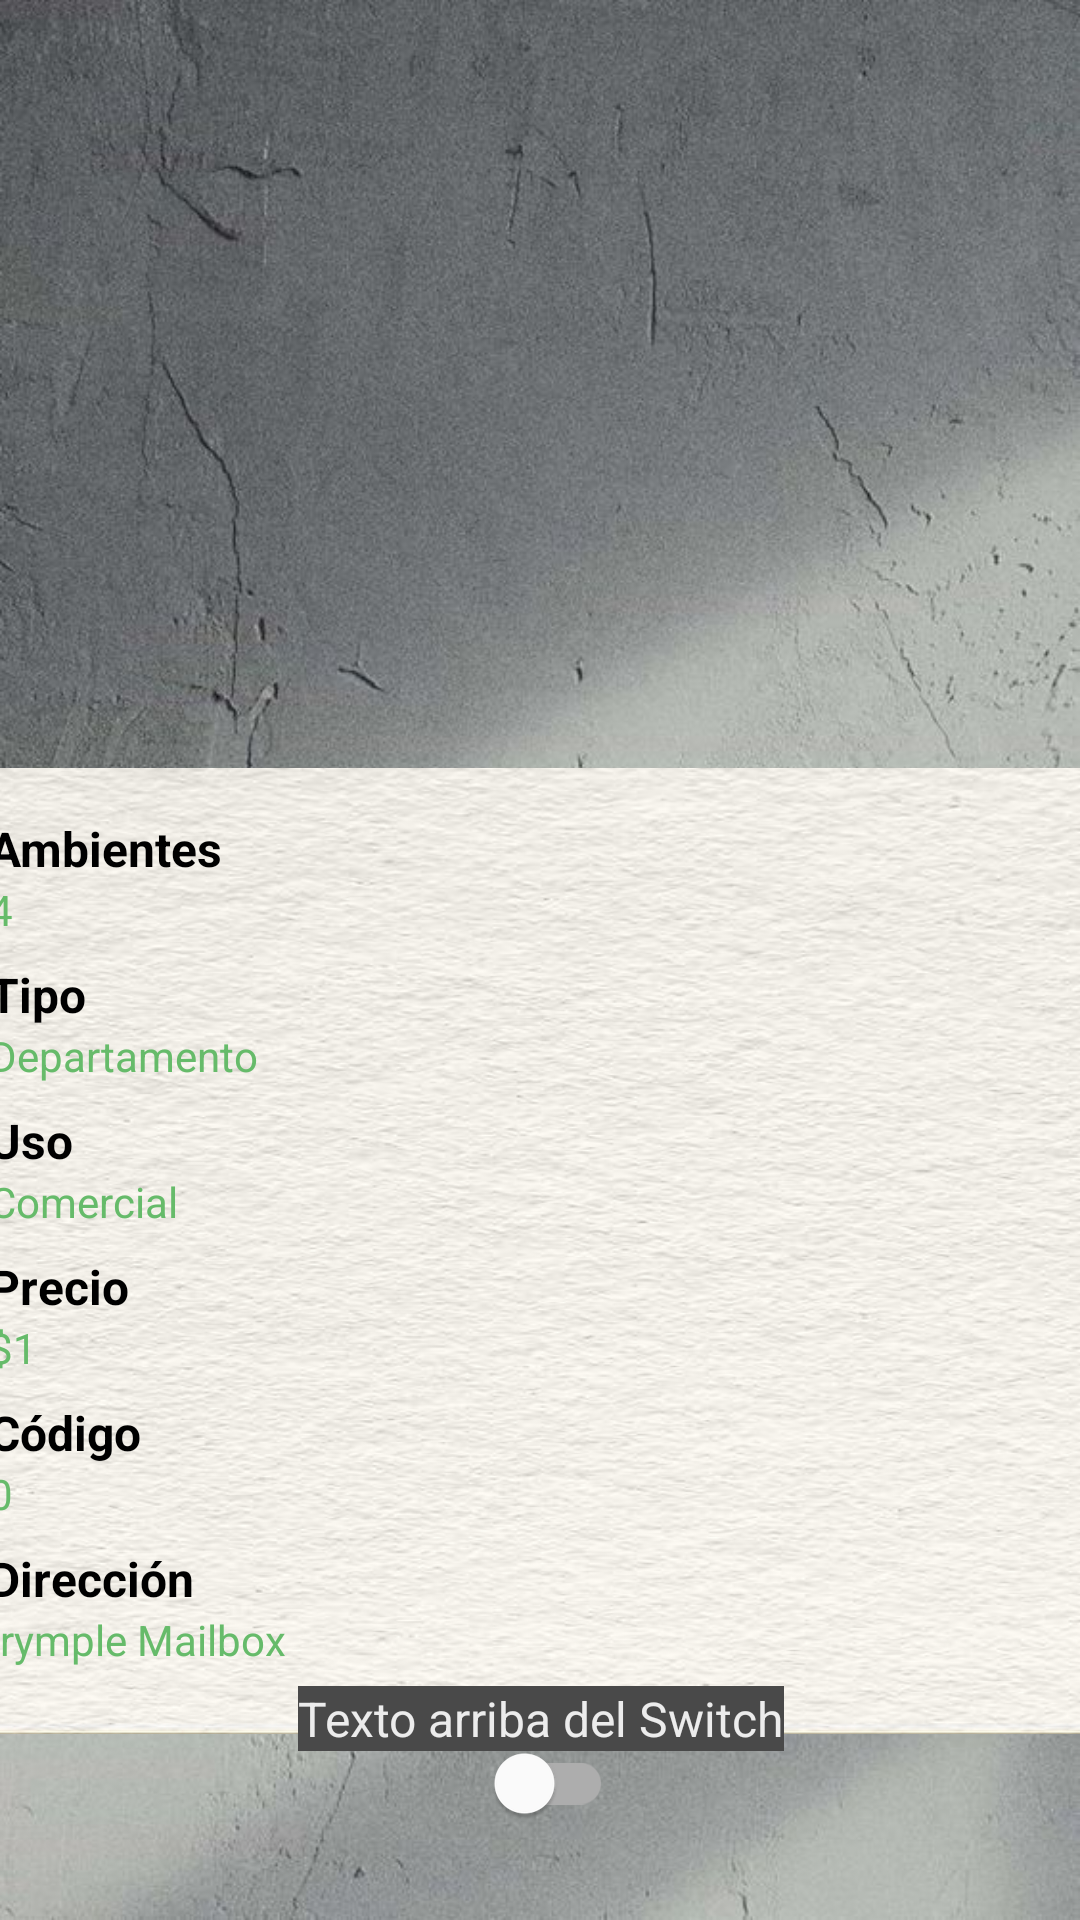

Layout XML and referenced resources for this Android screen:
<!-- AndroidManifest.xml: application theme Theme.Inmobiliaria -->
<!-- res/layout/fragment_inmueble_detalle.xml -->
<?xml version="1.0" encoding="utf-8"?>
<androidx.constraintlayout.widget.ConstraintLayout xmlns:android="http://schemas.android.com/apk/res/android"
    xmlns:app="http://schemas.android.com/apk/res-auto"
    xmlns:tools="http://schemas.android.com/tools"
    android:layout_width="match_parent"
    android:layout_height="match_parent"
    android:background="@drawable/fondo_detalle"
    tools:context=".ui.inmuebles.InmuebleDetalleFragment">


    <androidx.constraintlayout.widget.ConstraintLayout
        android:layout_width="match_parent"
        android:layout_height="match_parent"
        app:layout_constraintBottom_toBottomOf="parent"
        app:layout_constraintEnd_toEndOf="parent"
        app:layout_constraintStart_toStartOf="parent"
        app:layout_constraintTop_toTopOf="parent">

        <ImageView
            android:id="@+id/imgInmueble"
            android:layout_width="400dp"
            android:layout_height="0dp"
            android:layout_marginTop="16dp"
            android:scaleType="centerCrop"
            app:layout_constraintEnd_toEndOf="parent"
            app:layout_constraintHeight_percent="0.35"
            app:layout_constraintStart_toStartOf="parent"
            app:layout_constraintTop_toTopOf="parent"
            app:layout_constraintWidth_percent="0.9"
            tools:src="@tools:sample/avatars" />

        <LinearLayout
            android:id="@+id/linear1"
            android:layout_width="400dp"
            android:layout_height="322dp"
            android:layout_marginTop="16dp"
            android:orientation="vertical"
            android:padding="16dp"
            android:background="@drawable/fondo_detalletres"
            app:layout_constraintEnd_toEndOf="parent"
            app:layout_constraintHeight_percent="0.55"
            app:layout_constraintStart_toStartOf="parent"
            app:layout_constraintTop_toBottomOf="@id/imgInmueble"
            app:layout_constraintWidth_percent="0.9">

            <TextView
                android:id="@+id/tvAmbLabel"
                android:layout_width="match_parent"
                android:layout_height="wrap_content"
                android:text="Ambientes"
                android:textColor="@color/black"
                android:textSize="16sp"
                android:textStyle="bold" />

            <TextView
                android:id="@+id/tvAmbDetalle"
                android:layout_width="match_parent"
                android:layout_height="wrap_content"
                android:text="4"
                android:textColor="#66BB6A"
                android:textSize="14sp" />

            <TextView
                android:id="@+id/tvTipoDetalleLabel"
                android:layout_width="match_parent"
                android:layout_height="wrap_content"
                android:layout_marginTop="8dp"
                android:text="Tipo"
                android:textColor="@color/black"
                android:textSize="16sp"
                android:textStyle="bold" />

            <TextView
                android:id="@+id/tvTipoDetalle"
                android:layout_width="match_parent"
                android:layout_height="wrap_content"
                android:text="Departamento"
                android:textColor="#66BB6A"
                android:textSize="14sp" />
            <TextView
                android:id="@+id/tvUsoLabel"
                android:layout_width="match_parent"
                android:layout_height="wrap_content"
                android:layout_marginTop="8dp"
                android:text="Uso"
                android:textColor="#000000"
                android:textSize="16sp"
                android:textStyle="bold" />

            <TextView
                android:id="@+id/tvUsoDetalle"
                android:layout_width="match_parent"
                android:layout_height="wrap_content"
                android:text="Comercial"
                android:textColor="#66BB6A"
                android:textSize="14sp" />
            <TextView
                android:id="@+id/tvPrecioDetalleLabel"
                android:layout_width="match_parent"
                android:layout_height="wrap_content"
                android:layout_marginTop="8dp"
                android:text="Precio"
                android:textColor="@color/black"
                android:textSize="16sp"
                android:textStyle="bold" />

            <TextView
                android:id="@+id/tvPrecioDetalle"
                android:layout_width="match_parent"
                android:layout_height="wrap_content"
                android:text="$1"
                android:textColor="#66BB6A"
                android:textSize="14sp" />

            <TextView
                android:id="@+id/tvCodigoLabel"
                android:layout_width="match_parent"
                android:layout_height="wrap_content"
                android:layout_marginTop="8dp"
                android:text="Código"
                android:textColor="@color/black"
                android:textSize="16sp"
                android:textStyle="bold" />

            <TextView
                android:id="@+id/tvCodigoDetalle"
                android:layout_width="match_parent"
                android:layout_height="wrap_content"
                android:text="0"
                android:textColor="#66BB6A"
                android:textSize="14sp" />

            <TextView
                android:id="@+id/tvDireLabel"
                android:layout_width="match_parent"
                android:layout_height="wrap_content"
                android:layout_marginTop="8dp"
                android:text="Dirección"
                android:textColor="@color/black"
                android:textSize="16sp"
                android:textStyle="bold" />

            <TextView
                android:id="@+id/tvDirDetalle"
                android:layout_width="match_parent"
                android:layout_height="wrap_content"
                android:text="Irymple Mailbox"
                android:textColor="#66BB6A"
                android:textSize="14sp" />

        </LinearLayout>

        <TextView
            android:id="@+id/labelSwich"
            android:layout_width="wrap_content"
            android:layout_height="wrap_content"
            android:background="#494949"
            android:text="Texto arriba del Switch"
            android:textColor="#ECECEC"
            android:textSize="16sp"
            app:layout_constraintBottom_toTopOf="@id/mySwitch"
            app:layout_constraintEnd_toEndOf="parent"
            app:layout_constraintHorizontal_bias="0.501"
            app:layout_constraintStart_toStartOf="parent"
            app:layout_constraintTop_toBottomOf="@id/linear1"
            app:layout_constraintVertical_bias="0.768" />

        <com.google.android.material.switchmaterial.SwitchMaterial
            android:id="@+id/mySwitch"
            android:layout_width="wrap_content"
            android:layout_height="31dp"
            android:layout_marginBottom="30dp"
            app:layout_constraintBottom_toBottomOf="parent"
            app:layout_constraintEnd_toEndOf="parent"
            app:layout_constraintHorizontal_bias="0.501"
            app:layout_constraintStart_toStartOf="parent" />

    </androidx.constraintlayout.widget.ConstraintLayout>

</androidx.constraintlayout.widget.ConstraintLayout>
<!-- resources referenced by this layout -->
<resources>
  <!-- drawable fondo_detalle: jpg bitmap (drawable, 84582 bytes) -->
  <!-- drawable fondo_detalletres: jpg bitmap (drawable, 44127 bytes) -->
  <style name="Theme.Inmobiliaria" parent="Theme.MaterialComponents.DayNight.DarkActionBar">
          
          <item name="colorPrimary">@color/purple_500</item>
          <item name="colorPrimaryVariant">@color/purple_700</item>
          <item name="colorOnPrimary">@color/white</item>
          
          <item name="colorSecondary">@color/teal_200</item>
          <item name="colorSecondaryVariant">@color/teal_700</item>
          <item name="colorOnSecondary">@color/black</item>
          
          <item name="android:statusBarColor">?attr/colorPrimaryVariant</item>
          
      </style>
  <!-- not gathered from this repository: default colours our renderer supplied (Android Studio template values) -->
  <color name="purple_500">#FF6200EE</color>
  <color name="purple_700">#FF3700B3</color>
  <color name="teal_200">#FF03DAC5</color>
  <color name="teal_700">#FF018786</color>
  <color name="black">#FF000000</color>
  <color name="white">#FFFFFFFF</color>
</resources>
